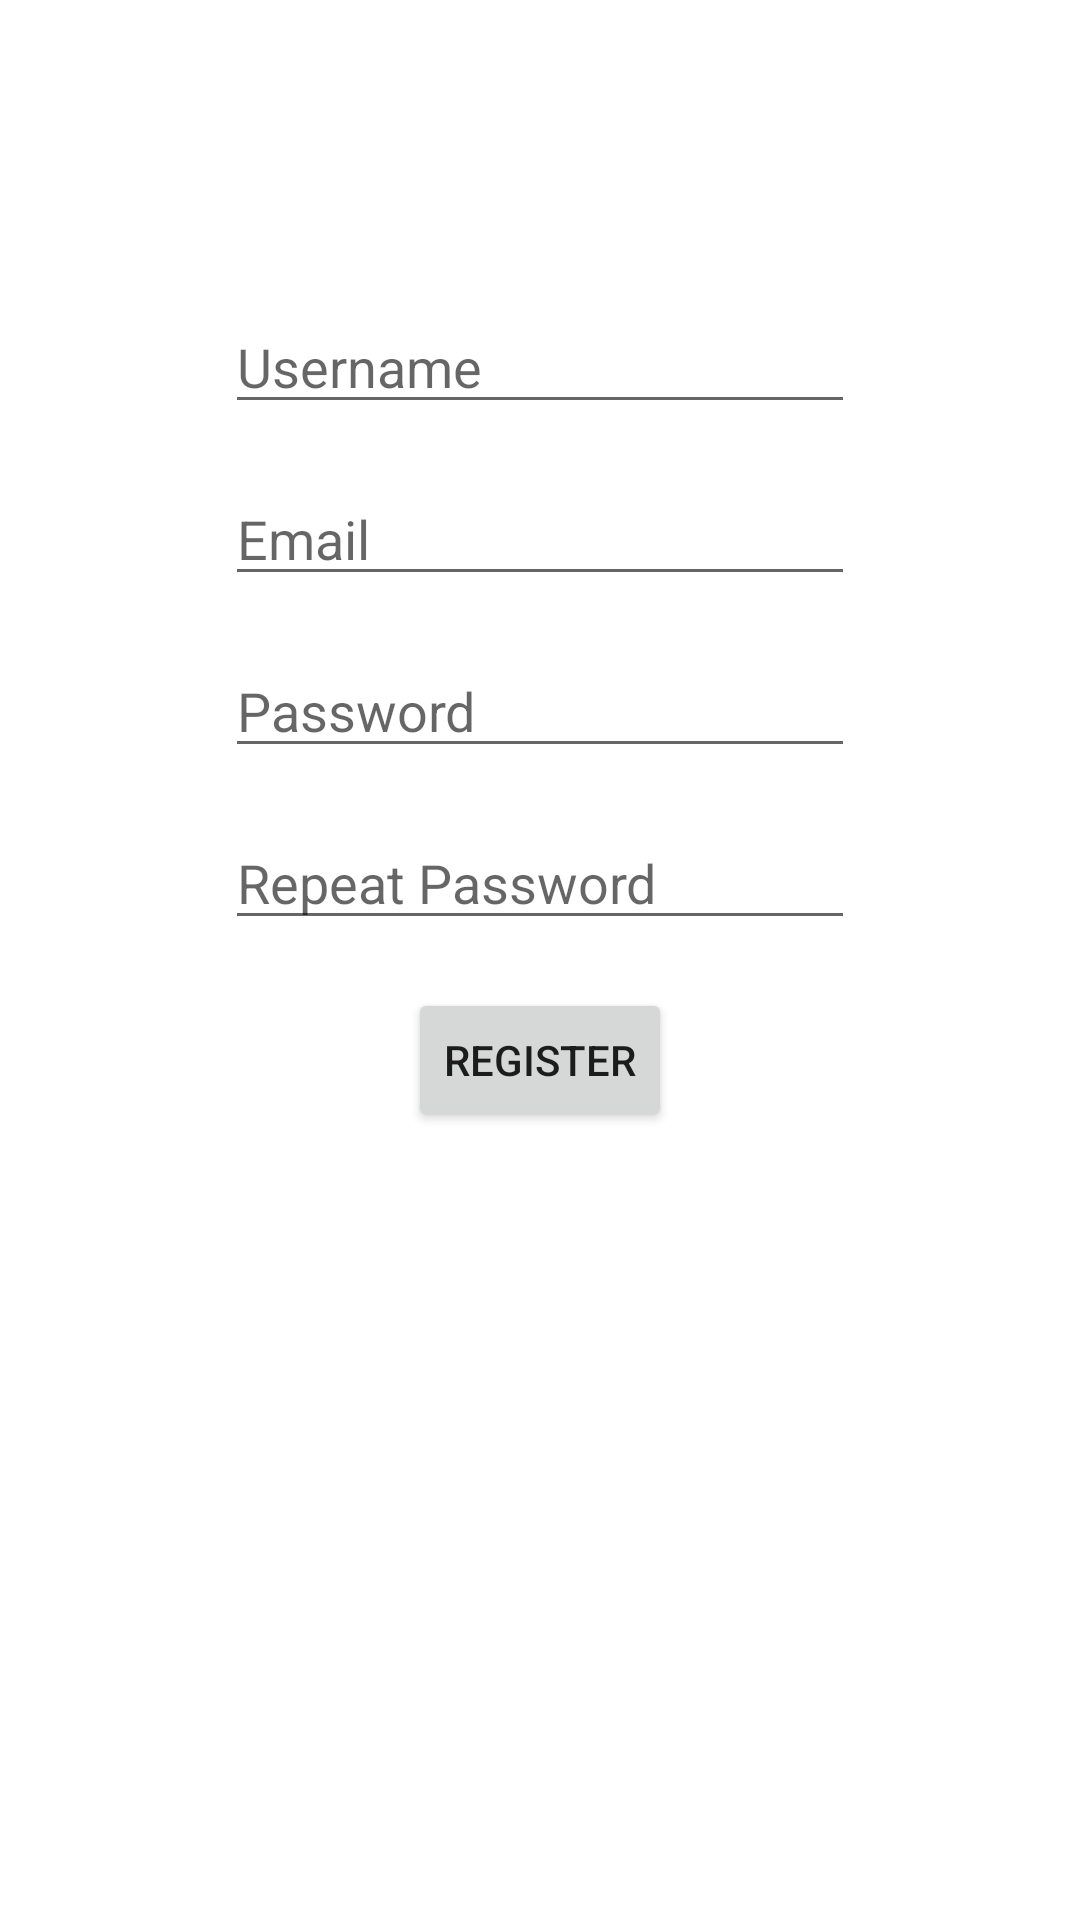

Reconstruct the res/layout file that produces this screen, plus the resources it refers to.
<!-- AndroidManifest.xml: application theme Theme.Catjam2 -->
<!-- res/layout/activity_register.xml -->
<?xml version="1.0" encoding="utf-8"?>
<androidx.constraintlayout.widget.ConstraintLayout xmlns:android="http://schemas.android.com/apk/res/android"
    xmlns:app="http://schemas.android.com/apk/res-auto"
    xmlns:tools="http://schemas.android.com/tools"
    android:layout_width="match_parent"
    android:layout_height="match_parent"
    tools:context=".activities.RegisterActivity">

    <EditText
        android:id="@+id/register_username"
        android:layout_width="wrap_content"
        android:layout_height="wrap_content"
        android:layout_marginTop="100dp"
        android:ems="10"
        android:hint="Username"
        android:inputType="textPersonName"
        app:layout_constraintEnd_toEndOf="parent"
        app:layout_constraintStart_toStartOf="parent"
        app:layout_constraintTop_toTopOf="parent" />

    <EditText
        android:id="@+id/register_email"
        android:layout_width="wrap_content"
        android:layout_height="wrap_content"
        android:layout_marginTop="16dp"
        android:ems="10"
        android:hint="Email"
        android:inputType="textPersonName"
        app:layout_constraintEnd_toEndOf="parent"
        app:layout_constraintStart_toStartOf="parent"
        app:layout_constraintTop_toBottomOf="@+id/register_username" />

    <EditText
        android:id="@+id/register_password"
        android:layout_width="wrap_content"
        android:layout_height="wrap_content"
        android:layout_marginTop="16dp"
        android:ems="10"
        android:hint="Password"
        android:inputType="textPassword"
        app:layout_constraintEnd_toEndOf="parent"
        app:layout_constraintStart_toStartOf="parent"
        app:layout_constraintTop_toBottomOf="@+id/register_email" />

    <EditText
        android:id="@+id/register_repeat_password"
        android:layout_width="wrap_content"
        android:layout_height="wrap_content"
        android:layout_marginTop="16dp"
        android:ems="10"
        android:hint="Repeat Password"
        android:inputType="textPassword"
        app:layout_constraintEnd_toEndOf="parent"
        app:layout_constraintStart_toStartOf="parent"
        app:layout_constraintTop_toBottomOf="@+id/register_password" />

    <Button
        android:id="@+id/register_register_button"
        android:layout_width="wrap_content"
        android:layout_height="wrap_content"
        android:layout_marginTop="16dp"
        android:onClick="register"
        android:text="Register"
        app:layout_constraintEnd_toEndOf="parent"
        app:layout_constraintStart_toStartOf="parent"
        app:layout_constraintTop_toBottomOf="@+id/register_repeat_password" />

</androidx.constraintlayout.widget.ConstraintLayout>
<!-- resources referenced by this layout -->
<resources>
  <style name="Theme.Catjam2" parent="Theme.MaterialComponents.DayNight.NoActionBar">
          
          <item name="colorPrimary">@color/purple_500</item>
          <item name="colorPrimaryVariant">@color/purple_700</item>
          <item name="colorOnPrimary">@color/white</item>
          
          <item name="colorSecondary">@color/teal_200</item>
          <item name="colorSecondaryVariant">@color/teal_700</item>
          <item name="colorOnSecondary">@color/black</item>
          
          <item name="android:statusBarColor" tools:targetApi="l">?attr/colorPrimaryVariant</item>
          
      </style>
  <!-- not gathered from this repository: default colours our renderer supplied (Android Studio template values) -->
  <color name="purple_500">#FF6200EE</color>
  <color name="purple_700">#FF3700B3</color>
  <color name="teal_200">#FF03DAC5</color>
  <color name="teal_700">#FF018786</color>
  <color name="black">#FF000000</color>
  <color name="white">#FFFFFFFF</color>
</resources>
